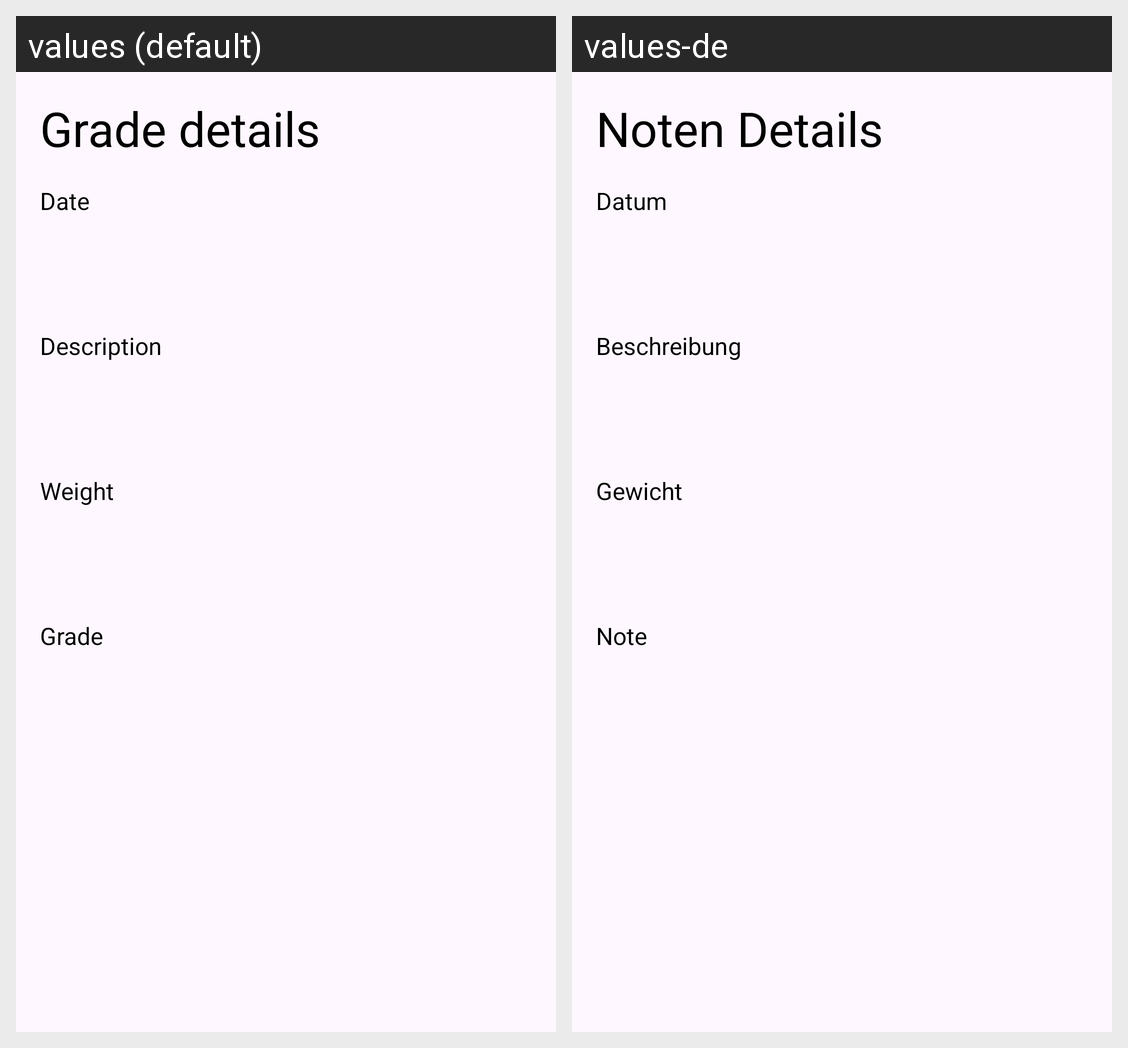

Locale-by-locale string values for the Android screen shown in this grid:
Android screen res/layout/activity_grade_detail.xml rendered under 2 locales, left to right: values (default), values-de. Device: Nexus 5 (rendered at 1080×1920; each locale shown at half size, 540×960, under a caption strip naming it); theme Theme.NESA.
Strings drawn on this screen, with the default value and each locale's value (text and hints the layout hard-codes, and strings that could not be matched under every locale, appear in the picture but are not listed):

grade_details
  values: Grade details
  values-de: Noten Details

date
  values: Date
  values-de: Datum

description
  values: Description
  values-de: Beschreibung

weight
  values: Weight
  values-de: Gewicht

grade
  values: Grade
  values-de: Note
